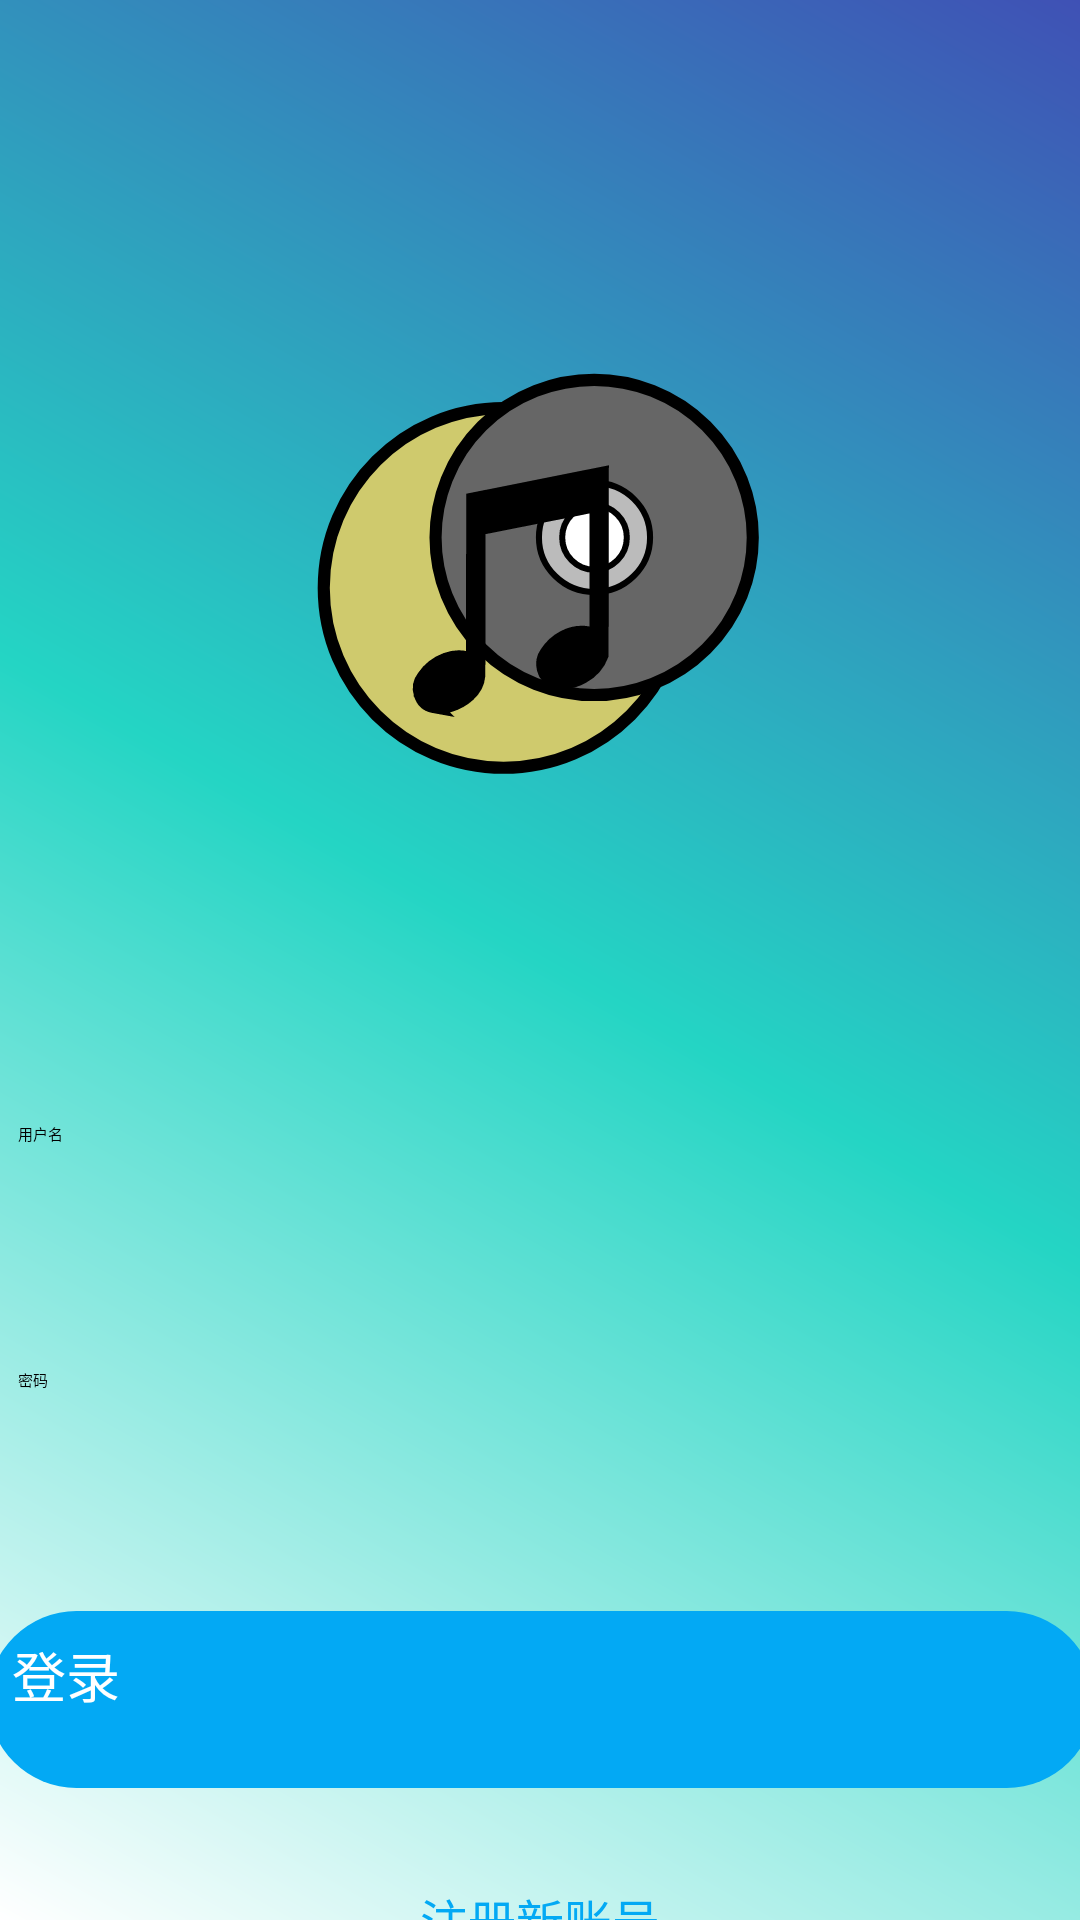

Layout XML and referenced resources for this Android screen:
<!-- AndroidManifest.xml: activity theme NoActionBar -->
<!-- res/layout/activity_login.xml -->
<androidx.constraintlayout.widget.ConstraintLayout xmlns:android="http://schemas.android.com/apk/res/android"
    xmlns:app="http://schemas.android.com/apk/res-auto"
    xmlns:tools="http://schemas.android.com/tools"
    android:layout_width="match_parent"
    android:layout_height="match_parent"
    tools:context=".LoginActivity"
    android:background="@drawable/gradient_background">


    <ImageView
        android:id="@+id/logo"
        android:layout_width="250dp"
        android:layout_height="250dp"
        android:layout_marginTop="68dp"
        android:scaleType="centerCrop"
        android:src="@drawable/ic_launcher_foreground"
        android:transitionName="shareImage"
        app:layout_constraintEnd_toEndOf="parent"
        app:layout_constraintHorizontal_bias="0.496"
        app:layout_constraintStart_toStartOf="parent"
        app:layout_constraintTop_toTopOf="parent"
        tools:ignore="MissingConstraints" />

    <EditText
        android:id="@+id/etUsername"
        android:layout_width="369dp"
        android:layout_height="59dp"
        android:layout_marginTop="32dp"
        android:background="@drawable/rounded_editview"
        android:hint="用户名"
        android:imeOptions="actionNext"
        android:inputType="text"
        app:layout_constraintBottom_toTopOf="@+id/etPassword"
        app:layout_constraintEnd_toEndOf="parent"
        app:layout_constraintStart_toStartOf="parent"
        app:layout_constraintTop_toBottomOf="@+id/logo"
        app:layout_constraintVertical_bias="0.378"
        tools:ignore="MissingConstraints" />

    <EditText
        android:id="@+id/etPassword"
        android:layout_width="369dp"
        android:layout_height="59dp"
        android:layout_marginTop="128dp"
        android:background="@drawable/rounded_editview"
        android:hint="密码"
        android:imeOptions="actionDone"
        android:inputType="textPassword"
        app:layout_constraintEnd_toEndOf="parent"
        app:layout_constraintStart_toStartOf="parent"
        app:layout_constraintTop_toBottomOf="@+id/logo"
        tools:ignore="MissingConstraints" />

    <Button
        android:id="@+id/btnLogin"
        android:layout_width="369dp"
        android:layout_height="59dp"
        android:layout_marginTop="32dp"
        android:background="@drawable/button_background"
        android:text="登录"
        android:textColor="@color/design_default_color_background"
        android:textSize="18sp"
        app:layout_constraintEnd_toEndOf="parent"
        app:layout_constraintStart_toStartOf="parent"
        app:layout_constraintTop_toBottomOf="@+id/etPassword"
        tools:ignore="MissingConstraints" />

    <TextView
        android:id="@+id/tvRegister"
        android:layout_width="match_parent"
        android:layout_height="wrap_content"
        android:layout_marginTop="32dp"
        android:gravity="center"
        android:text="注册新账号"
        android:textColor="@color/colorAccent"
        android:textSize="16sp"
        app:layout_constraintTop_toBottomOf="@+id/btnLogin"
        tools:ignore="MissingConstraints"
        tools:layout_editor_absoluteX="0dp" />

</androidx.constraintlayout.widget.ConstraintLayout>
<!-- resources referenced by this layout -->
<resources>
  <color name="colorAccent">#03A9F4</color>
  <!-- drawable button_background (drawable) -->
  <shape xmlns:android="http://schemas.android.com/apk/res/android">
      <solid android:color="#03A9F4" /> 
      <corners android:radius="60dp" /> 
      <padding
          android:left="8dp"
          android:top="8dp"
          android:right="8dp"
          android:bottom="8dp" /> 
  </shape>
  <!-- drawable gradient_background (drawable) -->
  <shape xmlns:android="http://schemas.android.com/apk/res/android">
      <gradient
          android:type="linear"
          android:angle="225"
          android:startColor="#3F51B5"
          android:centerColor="#24D5C4"
          android:endColor="#FFFFFF"
          android:gradientRadius="500"
      />
  </shape>
  <!-- drawable ic_launcher_foreground: vector/xml drawable (drawable, 2009 chars, omitted) -->
  <!-- drawable rounded_editview (drawable) -->
  <?xml version="1.0" encoding="utf-8"?>
  <shape xmlns:android="http://schemas.android.com/apk/res/android"
      android:shape="rectangle">
      <solid android:color="@color/mainColor" />
      <padding
          android:left="10dp"
          android:top="10dp"
          android:right="10dp"
          android:bottom="10dp" />
      <corners android:radius="15dp" />
  </shape>
</resources>
